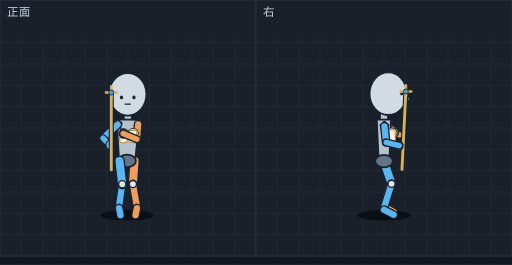
t = 0.00 s
t = 0.11 s: frame unchanged from t = 0.00 s, image omitted
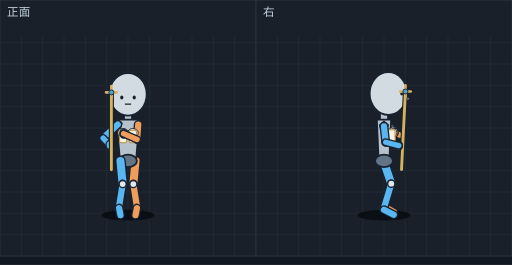
t = 0.25 s
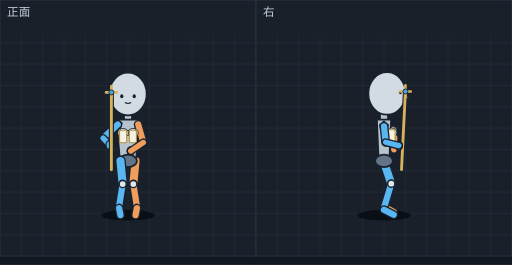
t = 0.35 s
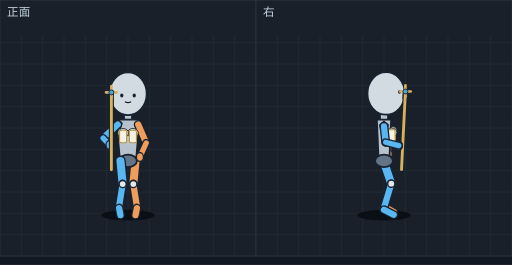
t = 0.46 s
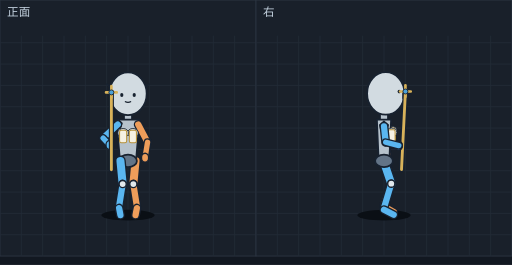
t = 0.49 s

The animated SVG that drew these frames (rendered in a browser with its animation timeline set to each time). Animation: 12 SMIL elements (animate=12); one cycle of 0.69 s, repeats indefinitely.

<svg xmlns="http://www.w3.org/2000/svg" viewBox="0 0 576 298" width="576" height="298" font-family="sans-serif"><rect width="576" height="298" fill="#121821"/><g transform="translate(0,0)"><rect width="288" height="288" fill="#19202a" stroke="#2c3542"/><line x1="24" y1="40" x2="24" y2="288" stroke="#222b37"/><line x1="48" y1="40" x2="48" y2="288" stroke="#222b37"/><line x1="72" y1="40" x2="72" y2="288" stroke="#222b37"/><line x1="96" y1="40" x2="96" y2="288" stroke="#222b37"/><line x1="120" y1="40" x2="120" y2="288" stroke="#222b37"/><line x1="144" y1="40" x2="144" y2="288" stroke="#222b37"/><line x1="168" y1="40" x2="168" y2="288" stroke="#222b37"/><line x1="192" y1="40" x2="192" y2="288" stroke="#222b37"/><line x1="216" y1="40" x2="216" y2="288" stroke="#222b37"/><line x1="240" y1="40" x2="240" y2="288" stroke="#222b37"/><line x1="264" y1="40" x2="264" y2="288" stroke="#222b37"/><line x1="0" y1="48" x2="288" y2="48" stroke="#222b37"/><line x1="0" y1="72" x2="288" y2="72" stroke="#222b37"/><line x1="0" y1="96" x2="288" y2="96" stroke="#222b37"/><line x1="0" y1="120" x2="288" y2="120" stroke="#222b37"/><line x1="0" y1="144" x2="288" y2="144" stroke="#222b37"/><line x1="0" y1="168" x2="288" y2="168" stroke="#222b37"/><line x1="0" y1="192" x2="288" y2="192" stroke="#222b37"/><line x1="0" y1="216" x2="288" y2="216" stroke="#222b37"/><line x1="0" y1="240" x2="288" y2="240" stroke="#222b37"/><line x1="0" y1="264" x2="288" y2="264" stroke="#222b37"/><text x="8" y="18" font-size="13" fill="#c4d2df">正面</text><g display="inline"><ellipse cx="142.9" cy="242" rx="30" ry="6" fill="#0a0f15"/><line x1="151.4" y1="180.9" x2="149.5" y2="207.0" stroke="#182230" stroke-width="12" stroke-linecap="round"/><line x1="151.4" y1="180.9" x2="149.5" y2="207.0" stroke="#ee9d5a" stroke-width="9" stroke-linecap="round"/><line x1="143.7" y1="125.5" x2="143.9" y2="144.5" stroke="#182230" stroke-width="10" stroke-linecap="round"/><line x1="143.7" y1="125.5" x2="143.9" y2="144.5" stroke="#b6c2cc" stroke-width="7" stroke-linecap="round"/><polygon points="157.1,134.8 131.2,134.2 134.0,180.8 151.9,181.2" fill="#b6c2cc" stroke="#182230" stroke-width="2" stroke-linejoin="round"/><ellipse cx="142.9" cy="181.0" rx="10" ry="7" fill="#637487" stroke="#182230" stroke-width="2"/><polygon points="132.4,134.1 137.4,138.6 135.4,144.6 128.4,143.1 127.4,138.6" fill="#246a9e" stroke="#182230" stroke-width="1.2"/><line x1="132.4" y1="140.1" x2="115.9" y2="155.4" stroke="#182230" stroke-width="10" stroke-linecap="round"/><line x1="132.4" y1="140.1" x2="115.9" y2="155.4" stroke="#5ab6f0" stroke-width="7" stroke-linecap="round"/><line x1="149.5" y1="207.0" x2="154.0" y2="232.0" stroke="#182230" stroke-width="10" stroke-linecap="round"/><line x1="149.5" y1="207.0" x2="154.0" y2="232.0" stroke="#ee9d5a" stroke-width="7" stroke-linecap="round"/><line x1="137.5" y1="207.1" x2="134.0" y2="232.0" stroke="#182230" stroke-width="10" stroke-linecap="round"/><line x1="137.5" y1="207.1" x2="134.0" y2="232.0" stroke="#5ab6f0" stroke-width="7" stroke-linecap="round"/><line x1="134.4" y1="181.1" x2="137.5" y2="207.1" stroke="#182230" stroke-width="12" stroke-linecap="round"/><line x1="134.4" y1="181.1" x2="137.5" y2="207.1" stroke="#5ab6f0" stroke-width="9" stroke-linecap="round"/><line x1="134.0" y1="234.0" x2="135.5" y2="242.0" stroke="#182230" stroke-width="10" stroke-linecap="round"/><line x1="134.0" y1="234.0" x2="135.5" y2="242.0" stroke="#5ab6f0" stroke-width="7" stroke-linecap="round"/><line x1="154.0" y1="234.0" x2="152.5" y2="242.0" stroke="#182230" stroke-width="10" stroke-linecap="round"/><line x1="154.0" y1="234.0" x2="152.5" y2="242.0" stroke="#ee9d5a" stroke-width="7" stroke-linecap="round"/><polygon points="152.7,102.2 167.7,95.1 152.7,108.0" fill="#f0d7c3" stroke="#182230" stroke-width="1.5" stroke-linejoin="round"/><polygon points="134.7,102.2 119.7,95.1 134.7,108.0" fill="#f0d7c3" stroke="#182230" stroke-width="1.5" stroke-linejoin="round"/><ellipse cx="143.7" cy="106.1" rx="21" ry="24" fill="#d2dbe1" stroke="#182230" stroke-width="2"/><ellipse cx="136.7" cy="109.5" rx="1.8" ry="2.2" fill="#182230"/><ellipse cx="150.7" cy="109.5" rx="1.8" ry="2.2" fill="#182230"/><line x1="140.2" y1="117.1" x2="147.2" y2="117.1" stroke="#182230" stroke-width="1.4"/><ellipse cx="149.5" cy="207.0" rx="4" ry="4" fill="#e1e8ec" stroke="#182230" stroke-width="1.5"/><line x1="155.4" y1="139.9" x2="154.1" y2="156.5" stroke="#182230" stroke-width="10" stroke-linecap="round"/><line x1="155.4" y1="139.9" x2="154.1" y2="156.5" stroke="#ee9d5a" stroke-width="7" stroke-linecap="round"/><ellipse cx="137.5" cy="207.1" rx="4" ry="4" fill="#e1e8ec" stroke="#182230" stroke-width="1.5"/><line x1="115.9" y1="155.4" x2="123.1" y2="163.1" stroke="#182230" stroke-width="9" stroke-linecap="round"/><line x1="115.9" y1="155.4" x2="123.1" y2="163.1" stroke="#5ab6f0" stroke-width="6" stroke-linecap="round"/><ellipse cx="149.8" cy="149.5" rx="6" ry="5" fill="#dfe4e8" stroke="#182230" stroke-width="1"/><rect x="145.8" y="146.5" width="8" height="14" rx="2" fill="#f5f1e3" stroke="#b8923a" stroke-width="1.2"/><ellipse cx="138.8" cy="149.6" rx="6" ry="5" fill="#dfe4e8" stroke="#182230" stroke-width="1"/><rect x="134.8" y="146.6" width="8" height="14" rx="2" fill="#f5f1e3" stroke="#b8923a" stroke-width="1.2"/><ellipse cx="138.5" cy="150.2" rx="4" ry="5" fill="#ee9d5a" stroke="#182230" stroke-width="1.5"/><line x1="154.1" y1="156.5" x2="138.5" y2="150.2" stroke="#182230" stroke-width="9" stroke-linecap="round"/><line x1="154.1" y1="156.5" x2="138.5" y2="150.2" stroke="#ee9d5a" stroke-width="6" stroke-linecap="round"/><ellipse cx="123.1" cy="163.1" rx="4" ry="5" fill="#5ab6f0" stroke="#182230" stroke-width="1.5"/><line x1="125.2" y1="191.1" x2="125.2" y2="104.0" stroke="#182230" stroke-width="5.7" stroke-linecap="round"/><line x1="125.2" y1="191.1" x2="125.2" y2="104.0" stroke="#d8b25a" stroke-width="3.2" stroke-linecap="round"/><path d="M119.2,104.0 H131.2 M125.2,97.0 V110.0" stroke="#d8b25a" stroke-width="3" stroke-linecap="round"/><circle cx="125.2" cy="104.0" r="2.8" fill="#4aa0d8" stroke="#182230" stroke-width="1"/><animate attributeName="display" values="inline;none;none;none;none;none" keyTimes="0.0000;0.2029;0.4058;0.5072;0.6087;0.7101" calcMode="discrete" dur="690ms" repeatCount="indefinite"/></g><g display="none"><ellipse cx="144.0" cy="242" rx="30" ry="6" fill="#0a0f15"/><line x1="152.5" y1="181.0" x2="150.0" y2="207.0" stroke="#182230" stroke-width="12" stroke-linecap="round"/><line x1="152.5" y1="181.0" x2="150.0" y2="207.0" stroke="#ee9d5a" stroke-width="9" stroke-linecap="round"/><line x1="144.0" y1="125.5" x2="144.0" y2="144.5" stroke="#182230" stroke-width="10" stroke-linecap="round"/><line x1="144.0" y1="125.5" x2="144.0" y2="144.5" stroke="#b6c2cc" stroke-width="7" stroke-linecap="round"/><polygon points="157.0,134.5 131.0,134.5 135.0,181.0 153.0,181.0" fill="#b6c2cc" stroke="#182230" stroke-width="2" stroke-linejoin="round"/><ellipse cx="144.0" cy="181.0" rx="10" ry="7" fill="#637487" stroke="#182230" stroke-width="2"/><polygon points="132.5,134.0 137.5,138.5 135.5,144.5 128.5,143.0 127.5,138.5" fill="#246a9e" stroke="#182230" stroke-width="1.2"/><line x1="132.5" y1="140.0" x2="116.0" y2="155.3" stroke="#182230" stroke-width="10" stroke-linecap="round"/><line x1="132.5" y1="140.0" x2="116.0" y2="155.3" stroke="#5ab6f0" stroke-width="7" stroke-linecap="round"/><line x1="135.5" y1="181.0" x2="138.0" y2="207.0" stroke="#182230" stroke-width="12" stroke-linecap="round"/><line x1="135.5" y1="181.0" x2="138.0" y2="207.0" stroke="#5ab6f0" stroke-width="9" stroke-linecap="round"/><line x1="138.0" y1="207.0" x2="134.0" y2="232.0" stroke="#182230" stroke-width="10" stroke-linecap="round"/><line x1="138.0" y1="207.0" x2="134.0" y2="232.0" stroke="#5ab6f0" stroke-width="7" stroke-linecap="round"/><line x1="150.0" y1="207.0" x2="154.0" y2="232.0" stroke="#182230" stroke-width="10" stroke-linecap="round"/><line x1="150.0" y1="207.0" x2="154.0" y2="232.0" stroke="#ee9d5a" stroke-width="7" stroke-linecap="round"/><line x1="134.0" y1="234.0" x2="135.5" y2="242.0" stroke="#182230" stroke-width="10" stroke-linecap="round"/><line x1="134.0" y1="234.0" x2="135.5" y2="242.0" stroke="#5ab6f0" stroke-width="7" stroke-linecap="round"/><line x1="154.0" y1="234.0" x2="152.5" y2="242.0" stroke="#182230" stroke-width="10" stroke-linecap="round"/><line x1="154.0" y1="234.0" x2="152.5" y2="242.0" stroke="#ee9d5a" stroke-width="7" stroke-linecap="round"/><polygon points="153.0,102.2 168.0,95.2 153.0,108.0" fill="#f0d7c3" stroke="#182230" stroke-width="1.5" stroke-linejoin="round"/><polygon points="135.0,102.2 120.0,95.2 135.0,108.0" fill="#f0d7c3" stroke="#182230" stroke-width="1.5" stroke-linejoin="round"/><ellipse cx="144.0" cy="106.1" rx="21" ry="24" fill="#d2dbe1" stroke="#182230" stroke-width="2"/><ellipse cx="137.0" cy="109.6" rx="1.8" ry="2.2" fill="#182230"/><ellipse cx="151.0" cy="109.6" rx="1.8" ry="2.2" fill="#182230"/><line x1="140.5" y1="117.1" x2="147.5" y2="117.1" stroke="#182230" stroke-width="1.4"/><ellipse cx="138.0" cy="207.0" rx="4" ry="4" fill="#e1e8ec" stroke="#182230" stroke-width="1.5"/><ellipse cx="150.0" cy="207.0" rx="4" ry="4" fill="#e1e8ec" stroke="#182230" stroke-width="1.5"/><line x1="155.5" y1="140.0" x2="154.2" y2="156.9" stroke="#182230" stroke-width="10" stroke-linecap="round"/><line x1="155.5" y1="140.0" x2="154.2" y2="156.9" stroke="#ee9d5a" stroke-width="7" stroke-linecap="round"/><line x1="116.0" y1="155.3" x2="123.2" y2="163.0" stroke="#182230" stroke-width="9" stroke-linecap="round"/><line x1="116.0" y1="155.3" x2="123.2" y2="163.0" stroke="#5ab6f0" stroke-width="6" stroke-linecap="round"/><ellipse cx="149.5" cy="149.5" rx="6" ry="5" fill="#dfe4e8" stroke="#182230" stroke-width="1"/><rect x="145.5" y="146.5" width="8" height="14" rx="2" fill="#f5f1e3" stroke="#b8923a" stroke-width="1.2"/><ellipse cx="138.5" cy="149.5" rx="6" ry="5" fill="#dfe4e8" stroke="#182230" stroke-width="1"/><rect x="134.5" y="146.5" width="8" height="14" rx="2" fill="#f5f1e3" stroke="#b8923a" stroke-width="1.2"/><ellipse cx="139.0" cy="150.2" rx="4" ry="5" fill="#ee9d5a" stroke="#182230" stroke-width="1.5"/><line x1="154.2" y1="156.9" x2="139.0" y2="150.2" stroke="#182230" stroke-width="9" stroke-linecap="round"/><line x1="154.2" y1="156.9" x2="139.0" y2="150.2" stroke="#ee9d5a" stroke-width="6" stroke-linecap="round"/><ellipse cx="123.2" cy="163.0" rx="4" ry="5" fill="#5ab6f0" stroke="#182230" stroke-width="1.5"/><line x1="125.3" y1="191.0" x2="125.3" y2="103.9" stroke="#182230" stroke-width="5.7" stroke-linecap="round"/><line x1="125.3" y1="191.0" x2="125.3" y2="103.9" stroke="#d8b25a" stroke-width="3.2" stroke-linecap="round"/><path d="M119.3,103.9 H131.3 M125.3,96.9 V109.9" stroke="#d8b25a" stroke-width="3" stroke-linecap="round"/><circle cx="125.3" cy="103.9" r="2.8" fill="#4aa0d8" stroke="#182230" stroke-width="1"/><animate attributeName="display" values="none;inline;none;none;none;none" keyTimes="0.0000;0.2029;0.4058;0.5072;0.6087;0.7101" calcMode="discrete" dur="690ms" repeatCount="indefinite"/></g><g display="none"><ellipse cx="144.0" cy="242" rx="30" ry="6" fill="#0a0f15"/><line x1="152.5" y1="181.0" x2="150.0" y2="207.0" stroke="#182230" stroke-width="12" stroke-linecap="round"/><line x1="152.5" y1="181.0" x2="150.0" y2="207.0" stroke="#ee9d5a" stroke-width="9" stroke-linecap="round"/><line x1="144.0" y1="125.5" x2="144.0" y2="144.5" stroke="#182230" stroke-width="10" stroke-linecap="round"/><line x1="144.0" y1="125.5" x2="144.0" y2="144.5" stroke="#b6c2cc" stroke-width="7" stroke-linecap="round"/><polygon points="157.0,134.5 131.0,134.5 135.0,181.0 153.0,181.0" fill="#b6c2cc" stroke="#182230" stroke-width="2" stroke-linejoin="round"/><ellipse cx="144.0" cy="181.0" rx="10" ry="7" fill="#637487" stroke="#182230" stroke-width="2"/><polygon points="132.5,134.0 137.5,138.5 135.5,144.5 128.5,143.0 127.5,138.5" fill="#246a9e" stroke="#182230" stroke-width="1.2"/><line x1="132.5" y1="140.0" x2="116.0" y2="155.3" stroke="#182230" stroke-width="10" stroke-linecap="round"/><line x1="132.5" y1="140.0" x2="116.0" y2="155.3" stroke="#5ab6f0" stroke-width="7" stroke-linecap="round"/><line x1="135.5" y1="181.0" x2="138.0" y2="207.0" stroke="#182230" stroke-width="12" stroke-linecap="round"/><line x1="135.5" y1="181.0" x2="138.0" y2="207.0" stroke="#5ab6f0" stroke-width="9" stroke-linecap="round"/><line x1="138.0" y1="207.0" x2="134.0" y2="232.0" stroke="#182230" stroke-width="10" stroke-linecap="round"/><line x1="138.0" y1="207.0" x2="134.0" y2="232.0" stroke="#5ab6f0" stroke-width="7" stroke-linecap="round"/><line x1="150.0" y1="207.0" x2="154.0" y2="232.0" stroke="#182230" stroke-width="10" stroke-linecap="round"/><line x1="150.0" y1="207.0" x2="154.0" y2="232.0" stroke="#ee9d5a" stroke-width="7" stroke-linecap="round"/><line x1="134.0" y1="234.0" x2="135.5" y2="242.0" stroke="#182230" stroke-width="10" stroke-linecap="round"/><line x1="134.0" y1="234.0" x2="135.5" y2="242.0" stroke="#5ab6f0" stroke-width="7" stroke-linecap="round"/><line x1="154.0" y1="234.0" x2="152.5" y2="242.0" stroke="#182230" stroke-width="10" stroke-linecap="round"/><line x1="154.0" y1="234.0" x2="152.5" y2="242.0" stroke="#ee9d5a" stroke-width="7" stroke-linecap="round"/><polygon points="153.0,102.0 168.0,95.0 153.0,107.9" fill="#f0d7c3" stroke="#182230" stroke-width="1.5" stroke-linejoin="round"/><polygon points="135.0,102.0 120.0,95.0 135.0,107.9" fill="#f0d7c3" stroke="#182230" stroke-width="1.5" stroke-linejoin="round"/><ellipse cx="144.0" cy="105.9" rx="21" ry="24" fill="#d2dbe1" stroke="#182230" stroke-width="2"/><ellipse cx="137.0" cy="109.1" rx="1.8" ry="2.2" fill="#182230"/><ellipse cx="151.0" cy="109.1" rx="1.8" ry="2.2" fill="#182230"/><line x1="140.5" y1="116.7" x2="147.5" y2="116.7" stroke="#182230" stroke-width="1.4"/><line x1="155.5" y1="140.0" x2="156.3" y2="158.6" stroke="#182230" stroke-width="10" stroke-linecap="round"/><line x1="155.5" y1="140.0" x2="156.3" y2="158.6" stroke="#ee9d5a" stroke-width="7" stroke-linecap="round"/><ellipse cx="138.0" cy="207.0" rx="4" ry="4" fill="#e1e8ec" stroke="#182230" stroke-width="1.5"/><ellipse cx="150.0" cy="207.0" rx="4" ry="4" fill="#e1e8ec" stroke="#182230" stroke-width="1.5"/><line x1="116.0" y1="155.3" x2="123.2" y2="163.0" stroke="#182230" stroke-width="9" stroke-linecap="round"/><line x1="116.0" y1="155.3" x2="123.2" y2="163.0" stroke="#5ab6f0" stroke-width="6" stroke-linecap="round"/><ellipse cx="149.5" cy="149.5" rx="6" ry="5" fill="#dfe4e8" stroke="#182230" stroke-width="1"/><rect x="145.5" y="146.5" width="8" height="14" rx="2" fill="#f5f1e3" stroke="#b8923a" stroke-width="1.2"/><ellipse cx="138.5" cy="149.5" rx="6" ry="5" fill="#dfe4e8" stroke="#182230" stroke-width="1"/><rect x="134.5" y="146.5" width="8" height="14" rx="2" fill="#f5f1e3" stroke="#b8923a" stroke-width="1.2"/><ellipse cx="139.9" cy="156.6" rx="4" ry="5" fill="#ee9d5a" stroke="#182230" stroke-width="1.5"/><line x1="156.3" y1="158.6" x2="139.9" y2="156.6" stroke="#182230" stroke-width="9" stroke-linecap="round"/><line x1="156.3" y1="158.6" x2="139.9" y2="156.6" stroke="#ee9d5a" stroke-width="6" stroke-linecap="round"/><ellipse cx="123.2" cy="163.0" rx="4" ry="5" fill="#5ab6f0" stroke="#182230" stroke-width="1.5"/><line x1="125.3" y1="191.0" x2="125.3" y2="103.9" stroke="#182230" stroke-width="5.7" stroke-linecap="round"/><line x1="125.3" y1="191.0" x2="125.3" y2="103.9" stroke="#d8b25a" stroke-width="3.2" stroke-linecap="round"/><path d="M119.3,103.9 H131.3 M125.3,96.9 V109.9" stroke="#d8b25a" stroke-width="3" stroke-linecap="round"/><circle cx="125.3" cy="103.9" r="2.8" fill="#4aa0d8" stroke="#182230" stroke-width="1"/><animate attributeName="display" values="none;none;inline;none;none;none" keyTimes="0.0000;0.2029;0.4058;0.5072;0.6087;0.7101" calcMode="discrete" dur="690ms" repeatCount="indefinite"/></g><g display="none"><ellipse cx="144.0" cy="242" rx="30" ry="6" fill="#0a0f15"/><line x1="152.5" y1="181.0" x2="150.0" y2="207.0" stroke="#182230" stroke-width="12" stroke-linecap="round"/><line x1="152.5" y1="181.0" x2="150.0" y2="207.0" stroke="#ee9d5a" stroke-width="9" stroke-linecap="round"/><line x1="144.0" y1="125.5" x2="144.0" y2="144.5" stroke="#182230" stroke-width="10" stroke-linecap="round"/><line x1="144.0" y1="125.5" x2="144.0" y2="144.5" stroke="#b6c2cc" stroke-width="7" stroke-linecap="round"/><polygon points="157.0,134.5 131.0,134.5 135.0,181.0 153.0,181.0" fill="#b6c2cc" stroke="#182230" stroke-width="2" stroke-linejoin="round"/><ellipse cx="144.0" cy="181.0" rx="10" ry="7" fill="#637487" stroke="#182230" stroke-width="2"/><polygon points="132.5,134.0 137.5,138.5 135.5,144.5 128.5,143.0 127.5,138.5" fill="#246a9e" stroke="#182230" stroke-width="1.2"/><line x1="132.5" y1="140.0" x2="116.0" y2="155.3" stroke="#182230" stroke-width="10" stroke-linecap="round"/><line x1="132.5" y1="140.0" x2="116.0" y2="155.3" stroke="#5ab6f0" stroke-width="7" stroke-linecap="round"/><line x1="135.5" y1="181.0" x2="138.0" y2="207.0" stroke="#182230" stroke-width="12" stroke-linecap="round"/><line x1="135.5" y1="181.0" x2="138.0" y2="207.0" stroke="#5ab6f0" stroke-width="9" stroke-linecap="round"/><line x1="138.0" y1="207.0" x2="134.0" y2="232.0" stroke="#182230" stroke-width="10" stroke-linecap="round"/><line x1="138.0" y1="207.0" x2="134.0" y2="232.0" stroke="#5ab6f0" stroke-width="7" stroke-linecap="round"/><line x1="150.0" y1="207.0" x2="154.0" y2="232.0" stroke="#182230" stroke-width="10" stroke-linecap="round"/><line x1="150.0" y1="207.0" x2="154.0" y2="232.0" stroke="#ee9d5a" stroke-width="7" stroke-linecap="round"/><polygon points="153.0,101.7 168.0,94.8 153.0,107.6" fill="#f0d7c3" stroke="#182230" stroke-width="1.5" stroke-linejoin="round"/><polygon points="135.0,101.7 120.0,94.8 135.0,107.6" fill="#f0d7c3" stroke="#182230" stroke-width="1.5" stroke-linejoin="round"/><ellipse cx="144.0" cy="105.7" rx="21" ry="24" fill="#d2dbe1" stroke="#182230" stroke-width="2"/><ellipse cx="137.0" cy="108.2" rx="1.8" ry="2.2" fill="#182230"/><ellipse cx="151.0" cy="108.2" rx="1.8" ry="2.2" fill="#182230"/><path d="M140.5,115.3 Q144.0,117.3 147.5,115.3" fill="none" stroke="#182230" stroke-width="1.2"/><line x1="134.0" y1="234.0" x2="135.5" y2="242.0" stroke="#182230" stroke-width="10" stroke-linecap="round"/><line x1="134.0" y1="234.0" x2="135.5" y2="242.0" stroke="#5ab6f0" stroke-width="7" stroke-linecap="round"/><line x1="154.0" y1="234.0" x2="152.5" y2="242.0" stroke="#182230" stroke-width="10" stroke-linecap="round"/><line x1="154.0" y1="234.0" x2="152.5" y2="242.0" stroke="#ee9d5a" stroke-width="7" stroke-linecap="round"/><line x1="155.5" y1="140.0" x2="161.2" y2="160.2" stroke="#182230" stroke-width="10" stroke-linecap="round"/><line x1="155.5" y1="140.0" x2="161.2" y2="160.2" stroke="#ee9d5a" stroke-width="7" stroke-linecap="round"/><ellipse cx="138.0" cy="207.0" rx="4" ry="4" fill="#e1e8ec" stroke="#182230" stroke-width="1.5"/><ellipse cx="150.0" cy="207.0" rx="4" ry="4" fill="#e1e8ec" stroke="#182230" stroke-width="1.5"/><line x1="116.0" y1="155.3" x2="123.2" y2="163.0" stroke="#182230" stroke-width="9" stroke-linecap="round"/><line x1="116.0" y1="155.3" x2="123.2" y2="163.0" stroke="#5ab6f0" stroke-width="6" stroke-linecap="round"/><ellipse cx="149.5" cy="149.5" rx="6" ry="5" fill="#dfe4e8" stroke="#182230" stroke-width="1"/><rect x="145.5" y="146.5" width="8" height="14" rx="2" fill="#f5f1e3" stroke="#b8923a" stroke-width="1.2"/><ellipse cx="138.5" cy="149.5" rx="6" ry="5" fill="#dfe4e8" stroke="#182230" stroke-width="1"/><rect x="134.5" y="146.5" width="8" height="14" rx="2" fill="#f5f1e3" stroke="#b8923a" stroke-width="1.2"/><ellipse cx="147.1" cy="169.8" rx="4" ry="5" fill="#ee9d5a" stroke="#182230" stroke-width="1.5"/><line x1="161.2" y1="160.2" x2="147.1" y2="169.8" stroke="#182230" stroke-width="9" stroke-linecap="round"/><line x1="161.2" y1="160.2" x2="147.1" y2="169.8" stroke="#ee9d5a" stroke-width="6" stroke-linecap="round"/><ellipse cx="123.2" cy="163.0" rx="4" ry="5" fill="#5ab6f0" stroke="#182230" stroke-width="1.5"/><line x1="125.3" y1="191.0" x2="125.3" y2="103.9" stroke="#182230" stroke-width="5.7" stroke-linecap="round"/><line x1="125.3" y1="191.0" x2="125.3" y2="103.9" stroke="#d8b25a" stroke-width="3.2" stroke-linecap="round"/><path d="M119.3,103.9 H131.3 M125.3,96.9 V109.9" stroke="#d8b25a" stroke-width="3" stroke-linecap="round"/><circle cx="125.3" cy="103.9" r="2.8" fill="#4aa0d8" stroke="#182230" stroke-width="1"/><animate attributeName="display" values="none;none;none;inline;none;none" keyTimes="0.0000;0.2029;0.4058;0.5072;0.6087;0.7101" calcMode="discrete" dur="690ms" repeatCount="indefinite"/></g><g display="none"><ellipse cx="144.0" cy="242" rx="30" ry="6" fill="#0a0f15"/><line x1="152.5" y1="181.0" x2="150.0" y2="207.0" stroke="#182230" stroke-width="12" stroke-linecap="round"/><line x1="152.5" y1="181.0" x2="150.0" y2="207.0" stroke="#ee9d5a" stroke-width="9" stroke-linecap="round"/><line x1="144.0" y1="125.5" x2="144.0" y2="144.5" stroke="#182230" stroke-width="10" stroke-linecap="round"/><line x1="144.0" y1="125.5" x2="144.0" y2="144.5" stroke="#b6c2cc" stroke-width="7" stroke-linecap="round"/><polygon points="157.0,134.5 131.0,134.5 135.0,181.0 153.0,181.0" fill="#b6c2cc" stroke="#182230" stroke-width="2" stroke-linejoin="round"/><ellipse cx="144.0" cy="181.0" rx="10" ry="7" fill="#637487" stroke="#182230" stroke-width="2"/><polygon points="132.5,134.0 137.5,138.5 135.5,144.5 128.5,143.0 127.5,138.5" fill="#246a9e" stroke="#182230" stroke-width="1.2"/><line x1="132.5" y1="140.0" x2="116.0" y2="155.3" stroke="#182230" stroke-width="10" stroke-linecap="round"/><line x1="132.5" y1="140.0" x2="116.0" y2="155.3" stroke="#5ab6f0" stroke-width="7" stroke-linecap="round"/><line x1="155.5" y1="140.0" x2="164.5" y2="160.8" stroke="#182230" stroke-width="10" stroke-linecap="round"/><line x1="155.5" y1="140.0" x2="164.5" y2="160.8" stroke="#ee9d5a" stroke-width="7" stroke-linecap="round"/><polygon points="153.0,101.5 168.0,94.7 153.0,107.4" fill="#f0d7c3" stroke="#182230" stroke-width="1.5" stroke-linejoin="round"/><polygon points="135.0,101.5 120.0,94.7 135.0,107.4" fill="#f0d7c3" stroke="#182230" stroke-width="1.5" stroke-linejoin="round"/><ellipse cx="144.0" cy="105.4" rx="21" ry="24" fill="#d2dbe1" stroke="#182230" stroke-width="2"/><ellipse cx="137.0" cy="107.3" rx="1.8" ry="2.2" fill="#182230"/><ellipse cx="151.0" cy="107.3" rx="1.8" ry="2.2" fill="#182230"/><path d="M140.5,114.4 Q144.0,116.4 147.5,114.4" fill="none" stroke="#182230" stroke-width="1.2"/><line x1="135.5" y1="181.0" x2="138.0" y2="207.0" stroke="#182230" stroke-width="12" stroke-linecap="round"/><line x1="135.5" y1="181.0" x2="138.0" y2="207.0" stroke="#5ab6f0" stroke-width="9" stroke-linecap="round"/><line x1="138.0" y1="207.0" x2="134.0" y2="232.0" stroke="#182230" stroke-width="10" stroke-linecap="round"/><line x1="138.0" y1="207.0" x2="134.0" y2="232.0" stroke="#5ab6f0" stroke-width="7" stroke-linecap="round"/><line x1="150.0" y1="207.0" x2="154.0" y2="232.0" stroke="#182230" stroke-width="10" stroke-linecap="round"/><line x1="150.0" y1="207.0" x2="154.0" y2="232.0" stroke="#ee9d5a" stroke-width="7" stroke-linecap="round"/><line x1="164.5" y1="160.8" x2="157.4" y2="176.5" stroke="#182230" stroke-width="9" stroke-linecap="round"/><line x1="164.5" y1="160.8" x2="157.4" y2="176.5" stroke="#ee9d5a" stroke-width="6" stroke-linecap="round"/><ellipse cx="157.4" cy="176.5" rx="4" ry="5" fill="#ee9d5a" stroke="#182230" stroke-width="1.5"/><line x1="134.0" y1="234.0" x2="135.5" y2="242.0" stroke="#182230" stroke-width="10" stroke-linecap="round"/><line x1="134.0" y1="234.0" x2="135.5" y2="242.0" stroke="#5ab6f0" stroke-width="7" stroke-linecap="round"/><line x1="154.0" y1="234.0" x2="152.5" y2="242.0" stroke="#182230" stroke-width="10" stroke-linecap="round"/><line x1="154.0" y1="234.0" x2="152.5" y2="242.0" stroke="#ee9d5a" stroke-width="7" stroke-linecap="round"/><ellipse cx="138.0" cy="207.0" rx="4" ry="4" fill="#e1e8ec" stroke="#182230" stroke-width="1.5"/><ellipse cx="150.0" cy="207.0" rx="4" ry="4" fill="#e1e8ec" stroke="#182230" stroke-width="1.5"/><line x1="116.0" y1="155.3" x2="123.2" y2="163.0" stroke="#182230" stroke-width="9" stroke-linecap="round"/><line x1="116.0" y1="155.3" x2="123.2" y2="163.0" stroke="#5ab6f0" stroke-width="6" stroke-linecap="round"/><ellipse cx="149.5" cy="149.5" rx="6" ry="5" fill="#dfe4e8" stroke="#182230" stroke-width="1"/><rect x="145.5" y="146.5" width="8" height="14" rx="2" fill="#f5f1e3" stroke="#b8923a" stroke-width="1.2"/><ellipse cx="138.5" cy="149.5" rx="6" ry="5" fill="#dfe4e8" stroke="#182230" stroke-width="1"/><rect x="134.5" y="146.5" width="8" height="14" rx="2" fill="#f5f1e3" stroke="#b8923a" stroke-width="1.2"/><ellipse cx="123.2" cy="163.0" rx="4" ry="5" fill="#5ab6f0" stroke="#182230" stroke-width="1.5"/><line x1="125.3" y1="191.0" x2="125.3" y2="103.9" stroke="#182230" stroke-width="5.7" stroke-linecap="round"/><line x1="125.3" y1="191.0" x2="125.3" y2="103.9" stroke="#d8b25a" stroke-width="3.2" stroke-linecap="round"/><path d="M119.3,103.9 H131.3 M125.3,96.9 V109.9" stroke="#d8b25a" stroke-width="3" stroke-linecap="round"/><circle cx="125.3" cy="103.9" r="2.8" fill="#4aa0d8" stroke="#182230" stroke-width="1"/><animate attributeName="display" values="none;none;none;none;inline;none" keyTimes="0.0000;0.2029;0.4058;0.5072;0.6087;0.7101" calcMode="discrete" dur="690ms" repeatCount="indefinite"/></g><g display="none"><ellipse cx="144.0" cy="242" rx="30" ry="6" fill="#0a0f15"/><line x1="152.5" y1="181.0" x2="150.0" y2="207.0" stroke="#182230" stroke-width="12" stroke-linecap="round"/><line x1="152.5" y1="181.0" x2="150.0" y2="207.0" stroke="#ee9d5a" stroke-width="9" stroke-linecap="round"/><line x1="144.0" y1="125.5" x2="144.0" y2="144.5" stroke="#182230" stroke-width="10" stroke-linecap="round"/><line x1="144.0" y1="125.5" x2="144.0" y2="144.5" stroke="#b6c2cc" stroke-width="7" stroke-linecap="round"/><polygon points="157.0,134.5 131.0,134.5 135.0,181.0 153.0,181.0" fill="#b6c2cc" stroke="#182230" stroke-width="2" stroke-linejoin="round"/><ellipse cx="144.0" cy="181.0" rx="10" ry="7" fill="#637487" stroke="#182230" stroke-width="2"/><polygon points="132.5,134.0 137.5,138.5 135.5,144.5 128.5,143.0 127.5,138.5" fill="#246a9e" stroke="#182230" stroke-width="1.2"/><line x1="155.5" y1="140.0" x2="166.0" y2="160.0" stroke="#182230" stroke-width="10" stroke-linecap="round"/><line x1="155.5" y1="140.0" x2="166.0" y2="160.0" stroke="#ee9d5a" stroke-width="7" stroke-linecap="round"/><line x1="132.5" y1="140.0" x2="116.0" y2="155.3" stroke="#182230" stroke-width="10" stroke-linecap="round"/><line x1="132.5" y1="140.0" x2="116.0" y2="155.3" stroke="#5ab6f0" stroke-width="7" stroke-linecap="round"/><line x1="166.0" y1="160.0" x2="163.2" y2="177.3" stroke="#182230" stroke-width="9" stroke-linecap="round"/><line x1="166.0" y1="160.0" x2="163.2" y2="177.3" stroke="#ee9d5a" stroke-width="6" stroke-linecap="round"/><polygon points="153.0,101.4 168.0,94.6 153.0,107.4" fill="#f0d7c3" stroke="#182230" stroke-width="1.5" stroke-linejoin="round"/><polygon points="135.0,101.4 120.0,94.6 135.0,107.4" fill="#f0d7c3" stroke="#182230" stroke-width="1.5" stroke-linejoin="round"/><ellipse cx="144.0" cy="105.4" rx="21" ry="24" fill="#d2dbe1" stroke="#182230" stroke-width="2"/><ellipse cx="137.0" cy="106.9" rx="1.8" ry="2.2" fill="#182230"/><ellipse cx="151.0" cy="106.9" rx="1.8" ry="2.2" fill="#182230"/><path d="M140.5,114.1 Q144.0,116.1 147.5,114.1" fill="none" stroke="#182230" stroke-width="1.2"/><ellipse cx="163.2" cy="177.3" rx="4" ry="5" fill="#ee9d5a" stroke="#182230" stroke-width="1.5"/><line x1="135.5" y1="181.0" x2="138.0" y2="207.0" stroke="#182230" stroke-width="12" stroke-linecap="round"/><line x1="135.5" y1="181.0" x2="138.0" y2="207.0" stroke="#5ab6f0" stroke-width="9" stroke-linecap="round"/><line x1="138.0" y1="207.0" x2="134.0" y2="232.0" stroke="#182230" stroke-width="10" stroke-linecap="round"/><line x1="138.0" y1="207.0" x2="134.0" y2="232.0" stroke="#5ab6f0" stroke-width="7" stroke-linecap="round"/><line x1="150.0" y1="207.0" x2="154.0" y2="232.0" stroke="#182230" stroke-width="10" stroke-linecap="round"/><line x1="150.0" y1="207.0" x2="154.0" y2="232.0" stroke="#ee9d5a" stroke-width="7" stroke-linecap="round"/><line x1="134.0" y1="234.0" x2="135.5" y2="242.0" stroke="#182230" stroke-width="10" stroke-linecap="round"/><line x1="134.0" y1="234.0" x2="135.5" y2="242.0" stroke="#5ab6f0" stroke-width="7" stroke-linecap="round"/><line x1="154.0" y1="234.0" x2="152.5" y2="242.0" stroke="#182230" stroke-width="10" stroke-linecap="round"/><line x1="154.0" y1="234.0" x2="152.5" y2="242.0" stroke="#ee9d5a" stroke-width="7" stroke-linecap="round"/><ellipse cx="138.0" cy="207.0" rx="4" ry="4" fill="#e1e8ec" stroke="#182230" stroke-width="1.5"/><ellipse cx="150.0" cy="207.0" rx="4" ry="4" fill="#e1e8ec" stroke="#182230" stroke-width="1.5"/><line x1="116.0" y1="155.3" x2="123.2" y2="163.0" stroke="#182230" stroke-width="9" stroke-linecap="round"/><line x1="116.0" y1="155.3" x2="123.2" y2="163.0" stroke="#5ab6f0" stroke-width="6" stroke-linecap="round"/><ellipse cx="149.5" cy="149.5" rx="6" ry="5" fill="#dfe4e8" stroke="#182230" stroke-width="1"/><rect x="145.5" y="146.5" width="8" height="14" rx="2" fill="#f5f1e3" stroke="#b8923a" stroke-width="1.2"/><ellipse cx="138.5" cy="149.5" rx="6" ry="5" fill="#dfe4e8" stroke="#182230" stroke-width="1"/><rect x="134.5" y="146.5" width="8" height="14" rx="2" fill="#f5f1e3" stroke="#b8923a" stroke-width="1.2"/><ellipse cx="123.2" cy="163.0" rx="4" ry="5" fill="#5ab6f0" stroke="#182230" stroke-width="1.5"/><line x1="125.3" y1="191.0" x2="125.3" y2="103.9" stroke="#182230" stroke-width="5.7" stroke-linecap="round"/><line x1="125.3" y1="191.0" x2="125.3" y2="103.9" stroke="#d8b25a" stroke-width="3.2" stroke-linecap="round"/><path d="M119.3,103.9 H131.3 M125.3,96.9 V109.9" stroke="#d8b25a" stroke-width="3" stroke-linecap="round"/><circle cx="125.3" cy="103.9" r="2.8" fill="#4aa0d8" stroke="#182230" stroke-width="1"/><animate attributeName="display" values="none;none;none;none;none;inline" keyTimes="0.0000;0.2029;0.4058;0.5072;0.6087;0.7101" calcMode="discrete" dur="690ms" repeatCount="indefinite"/></g></g><g transform="translate(288,0)"><rect width="288" height="288" fill="#19202a" stroke="#2c3542"/><line x1="24" y1="40" x2="24" y2="288" stroke="#222b37"/><line x1="48" y1="40" x2="48" y2="288" stroke="#222b37"/><line x1="72" y1="40" x2="72" y2="288" stroke="#222b37"/><line x1="96" y1="40" x2="96" y2="288" stroke="#222b37"/><line x1="120" y1="40" x2="120" y2="288" stroke="#222b37"/><line x1="144" y1="40" x2="144" y2="288" stroke="#222b37"/><line x1="168" y1="40" x2="168" y2="288" stroke="#222b37"/><line x1="192" y1="40" x2="192" y2="288" stroke="#222b37"/><line x1="216" y1="40" x2="216" y2="288" stroke="#222b37"/><line x1="240" y1="40" x2="240" y2="288" stroke="#222b37"/><line x1="264" y1="40" x2="264" y2="288" stroke="#222b37"/><line x1="0" y1="48" x2="288" y2="48" stroke="#222b37"/><line x1="0" y1="72" x2="288" y2="72" stroke="#222b37"/><line x1="0" y1="96" x2="288" y2="96" stroke="#222b37"/><line x1="0" y1="120" x2="288" y2="120" stroke="#222b37"/><line x1="0" y1="144" x2="288" y2="144" stroke="#222b37"/><line x1="0" y1="168" x2="288" y2="168" stroke="#222b37"/><line x1="0" y1="192" x2="288" y2="192" stroke="#222b37"/><line x1="0" y1="216" x2="288" y2="216" stroke="#222b37"/><line x1="0" y1="240" x2="288" y2="240" stroke="#222b37"/><line x1="0" y1="264" x2="288" y2="264" stroke="#222b37"/><text x="8" y="18" font-size="13" fill="#c4d2df">右</text><g display="inline"><ellipse cx="144.0" cy="242" rx="30" ry="6" fill="#0a0f15"/><line x1="143.4" y1="138.0" x2="161.3" y2="151.6" stroke="#182230" stroke-width="10" stroke-linecap="round"/><line x1="143.4" y1="138.0" x2="161.3" y2="151.6" stroke="#ee9d5a" stroke-width="7" stroke-linecap="round"/><line x1="144.0" y1="232.2" x2="154.9" y2="238.5" stroke="#182230" stroke-width="10" stroke-linecap="round"/><line x1="144.0" y1="232.2" x2="154.9" y2="238.5" stroke="#ee9d5a" stroke-width="7" stroke-linecap="round"/><line x1="151.9" y1="204.6" x2="144.0" y2="230.2" stroke="#182230" stroke-width="10" stroke-linecap="round"/><line x1="151.9" y1="204.6" x2="144.0" y2="230.2" stroke="#ee9d5a" stroke-width="7" stroke-linecap="round"/><line x1="143.6" y1="179.7" x2="151.9" y2="204.6" stroke="#182230" stroke-width="12" stroke-linecap="round"/><line x1="143.6" y1="179.7" x2="151.9" y2="204.6" stroke="#ee9d5a" stroke-width="9" stroke-linecap="round"/><ellipse cx="151.9" cy="204.6" rx="4" ry="4" fill="#e1e8ec" stroke="#182230" stroke-width="1.5"/><ellipse cx="152.2" cy="147.0" rx="6" ry="5" fill="#dfe4e8" stroke="#182230" stroke-width="1"/><rect x="148.2" y="144.0" width="8" height="14" rx="2" fill="#f5f1e3" stroke="#b8923a" stroke-width="1.2"/><line x1="161.3" y1="151.6" x2="156.2" y2="149.0" stroke="#182230" stroke-width="9" stroke-linecap="round"/><line x1="161.3" y1="151.6" x2="156.2" y2="149.0" stroke="#ee9d5a" stroke-width="6" stroke-linecap="round"/><line x1="144.4" y1="182.7" x2="152.5" y2="206.7" stroke="#182230" stroke-width="12" stroke-linecap="round"/><line x1="144.4" y1="182.7" x2="152.5" y2="206.7" stroke="#5ab6f0" stroke-width="9" stroke-linecap="round"/><line x1="152.5" y1="206.7" x2="144.0" y2="233.8" stroke="#182230" stroke-width="10" stroke-linecap="round"/><line x1="152.5" y1="206.7" x2="144.0" y2="233.8" stroke="#5ab6f0" stroke-width="7" stroke-linecap="round"/><line x1="144.0" y1="235.8" x2="154.9" y2="241.5" stroke="#182230" stroke-width="10" stroke-linecap="round"/><line x1="144.0" y1="235.8" x2="154.9" y2="241.5" stroke="#5ab6f0" stroke-width="7" stroke-linecap="round"/><ellipse cx="152.5" cy="206.7" rx="4" ry="4" fill="#e1e8ec" stroke="#182230" stroke-width="1.5"/><line x1="144.0" y1="125.6" x2="144.0" y2="144.5" stroke="#182230" stroke-width="10" stroke-linecap="round"/><line x1="144.0" y1="125.6" x2="144.0" y2="144.5" stroke="#b6c2cc" stroke-width="7" stroke-linecap="round"/><polygon points="151.9,134.5 135.9,134.5 138.0,181.2 150.0,181.2" fill="#b6c2cc" stroke="#182230" stroke-width="2" stroke-linejoin="round"/><ellipse cx="144.0" cy="181.2" rx="10" ry="7" fill="#637487" stroke="#182230" stroke-width="2"/><polygon points="149.4,99.7 146.2,90.5 148.5,105.6" fill="#f0d7c3" stroke="#182230" stroke-width="1.5" stroke-linejoin="round"/><polygon points="149.4,102.9 146.2,99.1 148.5,108.9" fill="#f0d7c3" stroke="#182230" stroke-width="1.5" stroke-linejoin="round"/><ellipse cx="148.8" cy="105.3" rx="21" ry="24" fill="#d2dbe1" stroke="#182230" stroke-width="2"/><ellipse cx="163.9" cy="105.4" rx="1.7" ry="2" fill="#182230"/><polygon points="167.8,106.9 173.2,111.7 166.8,113.8" fill="#d2dbe1" stroke="#182230" stroke-width="1"/><ellipse cx="156.2" cy="149.0" rx="4" ry="5" fill="#ee9d5a" stroke="#182230" stroke-width="1.5"/><ellipse cx="152.7" cy="148.9" rx="6" ry="5" fill="#dfe4e8" stroke="#182230" stroke-width="1"/><rect x="148.7" y="145.9" width="8" height="14" rx="2" fill="#f5f1e3" stroke="#b8923a" stroke-width="1.2"/><polygon points="144.5,136.1 149.5,140.6 147.5,146.6 140.5,145.1 139.5,140.6" fill="#246a9e" stroke="#182230" stroke-width="1.2"/><line x1="164.2" y1="190.8" x2="168.6" y2="102.9" stroke="#182230" stroke-width="5.7" stroke-linecap="round"/><line x1="164.2" y1="190.8" x2="168.6" y2="102.9" stroke="#d8b25a" stroke-width="3.2" stroke-linecap="round"/><path d="M162.6,102.9 H174.6 M168.6,95.9 V108.9" stroke="#d8b25a" stroke-width="3" stroke-linecap="round"/><circle cx="168.6" cy="102.9" r="2.8" fill="#4aa0d8" stroke="#182230" stroke-width="1"/><line x1="144.5" y1="142.1" x2="146.4" y2="160.1" stroke="#182230" stroke-width="10" stroke-linecap="round"/><line x1="144.5" y1="142.1" x2="146.4" y2="160.1" stroke="#5ab6f0" stroke-width="7" stroke-linecap="round"/><ellipse cx="161.2" cy="163.8" rx="4" ry="5" fill="#5ab6f0" stroke="#182230" stroke-width="1.5"/><line x1="146.4" y1="160.1" x2="161.2" y2="163.8" stroke="#182230" stroke-width="9" stroke-linecap="round"/><line x1="146.4" y1="160.1" x2="161.2" y2="163.8" stroke="#5ab6f0" stroke-width="6" stroke-linecap="round"/><animate attributeName="display" values="inline;none;none;none;none;none" keyTimes="0.0000;0.2029;0.4058;0.5072;0.6087;0.7101" calcMode="discrete" dur="690ms" repeatCount="indefinite"/></g><g display="none"><ellipse cx="144.0" cy="242" rx="30" ry="6" fill="#0a0f15"/><line x1="144.0" y1="137.9" x2="161.6" y2="151.9" stroke="#182230" stroke-width="10" stroke-linecap="round"/><line x1="144.0" y1="137.9" x2="161.6" y2="151.9" stroke="#ee9d5a" stroke-width="7" stroke-linecap="round"/><line x1="144.0" y1="232.2" x2="154.9" y2="238.5" stroke="#182230" stroke-width="10" stroke-linecap="round"/><line x1="144.0" y1="232.2" x2="154.9" y2="238.5" stroke="#ee9d5a" stroke-width="7" stroke-linecap="round"/><line x1="152.2" y1="204.5" x2="144.0" y2="230.2" stroke="#182230" stroke-width="10" stroke-linecap="round"/><line x1="152.2" y1="204.5" x2="144.0" y2="230.2" stroke="#ee9d5a" stroke-width="7" stroke-linecap="round"/><line x1="144.0" y1="179.5" x2="152.2" y2="204.5" stroke="#182230" stroke-width="12" stroke-linecap="round"/><line x1="144.0" y1="179.5" x2="152.2" y2="204.5" stroke="#ee9d5a" stroke-width="9" stroke-linecap="round"/><ellipse cx="152.2" cy="204.5" rx="4" ry="4" fill="#e1e8ec" stroke="#182230" stroke-width="1.5"/><ellipse cx="152.5" cy="147.0" rx="6" ry="5" fill="#dfe4e8" stroke="#182230" stroke-width="1"/><rect x="148.5" y="144.0" width="8" height="14" rx="2" fill="#f5f1e3" stroke="#b8923a" stroke-width="1.2"/><line x1="161.6" y1="151.9" x2="156.0" y2="148.9" stroke="#182230" stroke-width="9" stroke-linecap="round"/><line x1="161.6" y1="151.9" x2="156.0" y2="148.9" stroke="#ee9d5a" stroke-width="6" stroke-linecap="round"/><line x1="144.0" y1="182.5" x2="152.2" y2="206.6" stroke="#182230" stroke-width="12" stroke-linecap="round"/><line x1="144.0" y1="182.5" x2="152.2" y2="206.6" stroke="#5ab6f0" stroke-width="9" stroke-linecap="round"/><line x1="152.2" y1="206.6" x2="144.0" y2="233.8" stroke="#182230" stroke-width="10" stroke-linecap="round"/><line x1="152.2" y1="206.6" x2="144.0" y2="233.8" stroke="#5ab6f0" stroke-width="7" stroke-linecap="round"/><line x1="144.0" y1="235.8" x2="154.9" y2="241.5" stroke="#182230" stroke-width="10" stroke-linecap="round"/><line x1="144.0" y1="235.8" x2="154.9" y2="241.5" stroke="#5ab6f0" stroke-width="7" stroke-linecap="round"/><ellipse cx="152.2" cy="206.6" rx="4" ry="4" fill="#e1e8ec" stroke="#182230" stroke-width="1.5"/><line x1="144.0" y1="125.5" x2="144.0" y2="144.5" stroke="#182230" stroke-width="10" stroke-linecap="round"/><line x1="144.0" y1="125.5" x2="144.0" y2="144.5" stroke="#b6c2cc" stroke-width="7" stroke-linecap="round"/><polygon points="152.0,134.5 136.0,134.5 138.0,181.0 150.0,181.0" fill="#b6c2cc" stroke="#182230" stroke-width="2" stroke-linejoin="round"/><ellipse cx="144.0" cy="181.0" rx="10" ry="7" fill="#637487" stroke="#182230" stroke-width="2"/><polygon points="149.4,99.6 146.3,90.4 148.6,105.6" fill="#f0d7c3" stroke="#182230" stroke-width="1.5" stroke-linejoin="round"/><polygon points="149.4,102.9 146.3,99.1 148.6,108.8" fill="#f0d7c3" stroke="#182230" stroke-width="1.5" stroke-linejoin="round"/><ellipse cx="148.9" cy="105.2" rx="21" ry="24" fill="#d2dbe1" stroke="#182230" stroke-width="2"/><ellipse cx="164.0" cy="105.3" rx="1.7" ry="2" fill="#182230"/><polygon points="167.8,106.9 173.2,111.6 166.8,113.8" fill="#d2dbe1" stroke="#182230" stroke-width="1"/><ellipse cx="156.0" cy="148.9" rx="4" ry="5" fill="#ee9d5a" stroke="#182230" stroke-width="1.5"/><ellipse cx="152.5" cy="149.0" rx="6" ry="5" fill="#dfe4e8" stroke="#182230" stroke-width="1"/><rect x="148.5" y="146.0" width="8" height="14" rx="2" fill="#f5f1e3" stroke="#b8923a" stroke-width="1.2"/><polygon points="144.0,136.1 149.0,140.6 147.0,146.6 140.0,145.1 139.0,140.6" fill="#246a9e" stroke="#182230" stroke-width="1.2"/><line x1="163.7" y1="190.8" x2="168.1" y2="102.9" stroke="#182230" stroke-width="5.7" stroke-linecap="round"/><line x1="163.7" y1="190.8" x2="168.1" y2="102.9" stroke="#d8b25a" stroke-width="3.2" stroke-linecap="round"/><path d="M162.1,102.9 H174.1 M168.1,95.9 V108.9" stroke="#d8b25a" stroke-width="3" stroke-linecap="round"/><circle cx="168.1" cy="102.9" r="2.8" fill="#4aa0d8" stroke="#182230" stroke-width="1"/><line x1="144.0" y1="142.1" x2="145.9" y2="160.0" stroke="#182230" stroke-width="10" stroke-linecap="round"/><line x1="144.0" y1="142.1" x2="145.9" y2="160.0" stroke="#5ab6f0" stroke-width="7" stroke-linecap="round"/><ellipse cx="160.7" cy="163.8" rx="4" ry="5" fill="#5ab6f0" stroke="#182230" stroke-width="1.5"/><line x1="145.9" y1="160.0" x2="160.7" y2="163.8" stroke="#182230" stroke-width="9" stroke-linecap="round"/><line x1="145.9" y1="160.0" x2="160.7" y2="163.8" stroke="#5ab6f0" stroke-width="6" stroke-linecap="round"/><animate attributeName="display" values="none;inline;none;none;none;none" keyTimes="0.0000;0.2029;0.4058;0.5072;0.6087;0.7101" calcMode="discrete" dur="690ms" repeatCount="indefinite"/></g><g display="none"><ellipse cx="144.0" cy="242" rx="30" ry="6" fill="#0a0f15"/><line x1="144.0" y1="137.9" x2="159.9" y2="153.5" stroke="#182230" stroke-width="10" stroke-linecap="round"/><line x1="144.0" y1="137.9" x2="159.9" y2="153.5" stroke="#ee9d5a" stroke-width="7" stroke-linecap="round"/><line x1="144.0" y1="232.2" x2="154.9" y2="238.5" stroke="#182230" stroke-width="10" stroke-linecap="round"/><line x1="144.0" y1="232.2" x2="154.9" y2="238.5" stroke="#ee9d5a" stroke-width="7" stroke-linecap="round"/><line x1="152.2" y1="204.5" x2="144.0" y2="230.2" stroke="#182230" stroke-width="10" stroke-linecap="round"/><line x1="152.2" y1="204.5" x2="144.0" y2="230.2" stroke="#ee9d5a" stroke-width="7" stroke-linecap="round"/><line x1="144.0" y1="179.5" x2="152.2" y2="204.5" stroke="#182230" stroke-width="12" stroke-linecap="round"/><line x1="144.0" y1="179.5" x2="152.2" y2="204.5" stroke="#ee9d5a" stroke-width="9" stroke-linecap="round"/><ellipse cx="152.2" cy="204.5" rx="4" ry="4" fill="#e1e8ec" stroke="#182230" stroke-width="1.5"/><line x1="159.9" y1="153.5" x2="154.7" y2="155.4" stroke="#182230" stroke-width="9" stroke-linecap="round"/><line x1="159.9" y1="153.5" x2="154.7" y2="155.4" stroke="#ee9d5a" stroke-width="6" stroke-linecap="round"/><ellipse cx="152.5" cy="147.0" rx="6" ry="5" fill="#dfe4e8" stroke="#182230" stroke-width="1"/><rect x="148.5" y="144.0" width="8" height="14" rx="2" fill="#f5f1e3" stroke="#b8923a" stroke-width="1.2"/><line x1="144.0" y1="182.5" x2="152.2" y2="206.6" stroke="#182230" stroke-width="12" stroke-linecap="round"/><line x1="144.0" y1="182.5" x2="152.2" y2="206.6" stroke="#5ab6f0" stroke-width="9" stroke-linecap="round"/><line x1="152.2" y1="206.6" x2="144.0" y2="233.8" stroke="#182230" stroke-width="10" stroke-linecap="round"/><line x1="152.2" y1="206.6" x2="144.0" y2="233.8" stroke="#5ab6f0" stroke-width="7" stroke-linecap="round"/><line x1="144.0" y1="235.8" x2="154.9" y2="241.5" stroke="#182230" stroke-width="10" stroke-linecap="round"/><line x1="144.0" y1="235.8" x2="154.9" y2="241.5" stroke="#5ab6f0" stroke-width="7" stroke-linecap="round"/><ellipse cx="152.2" cy="206.6" rx="4" ry="4" fill="#e1e8ec" stroke="#182230" stroke-width="1.5"/><line x1="144.0" y1="125.5" x2="144.0" y2="144.5" stroke="#182230" stroke-width="10" stroke-linecap="round"/><line x1="144.0" y1="125.5" x2="144.0" y2="144.5" stroke="#b6c2cc" stroke-width="7" stroke-linecap="round"/><polygon points="152.0,134.5 136.0,134.5 138.0,181.0 150.0,181.0" fill="#b6c2cc" stroke="#182230" stroke-width="2" stroke-linejoin="round"/><ellipse cx="144.0" cy="181.0" rx="10" ry="7" fill="#637487" stroke="#182230" stroke-width="2"/><polygon points="148.9,99.5 145.6,90.4 148.2,105.5" fill="#f0d7c3" stroke="#182230" stroke-width="1.5" stroke-linejoin="round"/><polygon points="148.9,102.8 145.6,99.1 148.2,108.7" fill="#f0d7c3" stroke="#182230" stroke-width="1.5" stroke-linejoin="round"/><ellipse cx="148.4" cy="105.1" rx="21" ry="24" fill="#d2dbe1" stroke="#182230" stroke-width="2"/><ellipse cx="163.5" cy="104.9" rx="1.7" ry="2" fill="#182230"/><polygon points="167.4,106.4 172.9,111.1 166.6,113.3" fill="#d2dbe1" stroke="#182230" stroke-width="1"/><ellipse cx="154.7" cy="155.4" rx="4" ry="5" fill="#ee9d5a" stroke="#182230" stroke-width="1.5"/><ellipse cx="152.5" cy="149.0" rx="6" ry="5" fill="#dfe4e8" stroke="#182230" stroke-width="1"/><rect x="148.5" y="146.0" width="8" height="14" rx="2" fill="#f5f1e3" stroke="#b8923a" stroke-width="1.2"/><polygon points="144.0,136.1 149.0,140.6 147.0,146.6 140.0,145.1 139.0,140.6" fill="#246a9e" stroke="#182230" stroke-width="1.2"/><line x1="163.7" y1="190.8" x2="168.1" y2="102.9" stroke="#182230" stroke-width="5.7" stroke-linecap="round"/><line x1="163.7" y1="190.8" x2="168.1" y2="102.9" stroke="#d8b25a" stroke-width="3.2" stroke-linecap="round"/><path d="M162.1,102.9 H174.1 M168.1,95.9 V108.9" stroke="#d8b25a" stroke-width="3" stroke-linecap="round"/><circle cx="168.1" cy="102.9" r="2.8" fill="#4aa0d8" stroke="#182230" stroke-width="1"/><line x1="144.0" y1="142.1" x2="145.9" y2="160.0" stroke="#182230" stroke-width="10" stroke-linecap="round"/><line x1="144.0" y1="142.1" x2="145.9" y2="160.0" stroke="#5ab6f0" stroke-width="7" stroke-linecap="round"/><ellipse cx="160.7" cy="163.8" rx="4" ry="5" fill="#5ab6f0" stroke="#182230" stroke-width="1.5"/><line x1="145.9" y1="160.0" x2="160.7" y2="163.8" stroke="#182230" stroke-width="9" stroke-linecap="round"/><line x1="145.9" y1="160.0" x2="160.7" y2="163.8" stroke="#5ab6f0" stroke-width="6" stroke-linecap="round"/><animate attributeName="display" values="none;none;inline;none;none;none" keyTimes="0.0000;0.2029;0.4058;0.5072;0.6087;0.7101" calcMode="discrete" dur="690ms" repeatCount="indefinite"/></g><g display="none"><ellipse cx="144.0" cy="242" rx="30" ry="6" fill="#0a0f15"/><line x1="144.0" y1="137.9" x2="156.1" y2="154.9" stroke="#182230" stroke-width="10" stroke-linecap="round"/><line x1="144.0" y1="137.9" x2="156.1" y2="154.9" stroke="#ee9d5a" stroke-width="7" stroke-linecap="round"/><line x1="156.1" y1="154.9" x2="155.2" y2="167.2" stroke="#182230" stroke-width="9" stroke-linecap="round"/><line x1="156.1" y1="154.9" x2="155.2" y2="167.2" stroke="#ee9d5a" stroke-width="6" stroke-linecap="round"/><line x1="144.0" y1="232.2" x2="154.9" y2="238.5" stroke="#182230" stroke-width="10" stroke-linecap="round"/><line x1="144.0" y1="232.2" x2="154.9" y2="238.5" stroke="#ee9d5a" stroke-width="7" stroke-linecap="round"/><line x1="152.2" y1="204.5" x2="144.0" y2="230.2" stroke="#182230" stroke-width="10" stroke-linecap="round"/><line x1="152.2" y1="204.5" x2="144.0" y2="230.2" stroke="#ee9d5a" stroke-width="7" stroke-linecap="round"/><line x1="144.0" y1="179.5" x2="152.2" y2="204.5" stroke="#182230" stroke-width="12" stroke-linecap="round"/><line x1="144.0" y1="179.5" x2="152.2" y2="204.5" stroke="#ee9d5a" stroke-width="9" stroke-linecap="round"/><ellipse cx="152.2" cy="204.5" rx="4" ry="4" fill="#e1e8ec" stroke="#182230" stroke-width="1.5"/><ellipse cx="152.5" cy="147.0" rx="6" ry="5" fill="#dfe4e8" stroke="#182230" stroke-width="1"/><rect x="148.5" y="144.0" width="8" height="14" rx="2" fill="#f5f1e3" stroke="#b8923a" stroke-width="1.2"/><line x1="144.0" y1="182.5" x2="152.2" y2="206.6" stroke="#182230" stroke-width="12" stroke-linecap="round"/><line x1="144.0" y1="182.5" x2="152.2" y2="206.6" stroke="#5ab6f0" stroke-width="9" stroke-linecap="round"/><line x1="152.2" y1="206.6" x2="144.0" y2="233.8" stroke="#182230" stroke-width="10" stroke-linecap="round"/><line x1="152.2" y1="206.6" x2="144.0" y2="233.8" stroke="#5ab6f0" stroke-width="7" stroke-linecap="round"/><line x1="144.0" y1="235.8" x2="154.9" y2="241.5" stroke="#182230" stroke-width="10" stroke-linecap="round"/><line x1="144.0" y1="235.8" x2="154.9" y2="241.5" stroke="#5ab6f0" stroke-width="7" stroke-linecap="round"/><ellipse cx="152.2" cy="206.6" rx="4" ry="4" fill="#e1e8ec" stroke="#182230" stroke-width="1.5"/><line x1="144.0" y1="125.5" x2="144.0" y2="144.5" stroke="#182230" stroke-width="10" stroke-linecap="round"/><line x1="144.0" y1="125.5" x2="144.0" y2="144.5" stroke="#b6c2cc" stroke-width="7" stroke-linecap="round"/><polygon points="152.0,134.5 136.0,134.5 138.0,181.0 150.0,181.0" fill="#b6c2cc" stroke="#182230" stroke-width="2" stroke-linejoin="round"/><ellipse cx="144.0" cy="181.0" rx="10" ry="7" fill="#637487" stroke="#182230" stroke-width="2"/><ellipse cx="155.2" cy="167.2" rx="4" ry="5" fill="#ee9d5a" stroke="#182230" stroke-width="1.5"/><polygon points="147.7,99.4 144.1,90.5 147.3,105.4" fill="#f0d7c3" stroke="#182230" stroke-width="1.5" stroke-linejoin="round"/><polygon points="147.7,102.7 144.1,99.1 147.3,108.7" fill="#f0d7c3" stroke="#182230" stroke-width="1.5" stroke-linejoin="round"/><ellipse cx="147.4" cy="105.0" rx="21" ry="24" fill="#d2dbe1" stroke="#182230" stroke-width="2"/><ellipse cx="162.5" cy="104.1" rx="1.7" ry="2" fill="#182230"/><polygon points="166.5,105.4 172.2,109.8 166.0,112.4" fill="#d2dbe1" stroke="#182230" stroke-width="1"/><ellipse cx="152.5" cy="149.0" rx="6" ry="5" fill="#dfe4e8" stroke="#182230" stroke-width="1"/><rect x="148.5" y="146.0" width="8" height="14" rx="2" fill="#f5f1e3" stroke="#b8923a" stroke-width="1.2"/><polygon points="144.0,136.1 149.0,140.6 147.0,146.6 140.0,145.1 139.0,140.6" fill="#246a9e" stroke="#182230" stroke-width="1.2"/><line x1="163.7" y1="190.8" x2="168.1" y2="102.9" stroke="#182230" stroke-width="5.7" stroke-linecap="round"/><line x1="163.7" y1="190.8" x2="168.1" y2="102.9" stroke="#d8b25a" stroke-width="3.2" stroke-linecap="round"/><path d="M162.1,102.9 H174.1 M168.1,95.9 V108.9" stroke="#d8b25a" stroke-width="3" stroke-linecap="round"/><circle cx="168.1" cy="102.9" r="2.8" fill="#4aa0d8" stroke="#182230" stroke-width="1"/><line x1="144.0" y1="142.1" x2="145.9" y2="160.0" stroke="#182230" stroke-width="10" stroke-linecap="round"/><line x1="144.0" y1="142.1" x2="145.9" y2="160.0" stroke="#5ab6f0" stroke-width="7" stroke-linecap="round"/><ellipse cx="160.7" cy="163.8" rx="4" ry="5" fill="#5ab6f0" stroke="#182230" stroke-width="1.5"/><line x1="145.9" y1="160.0" x2="160.7" y2="163.8" stroke="#182230" stroke-width="9" stroke-linecap="round"/><line x1="145.9" y1="160.0" x2="160.7" y2="163.8" stroke="#5ab6f0" stroke-width="6" stroke-linecap="round"/><animate attributeName="display" values="none;none;none;inline;none;none" keyTimes="0.0000;0.2029;0.4058;0.5072;0.6087;0.7101" calcMode="discrete" dur="690ms" repeatCount="indefinite"/></g><g display="none"><ellipse cx="144.0" cy="242" rx="30" ry="6" fill="#0a0f15"/><line x1="148.7" y1="156.2" x2="149.3" y2="173.2" stroke="#182230" stroke-width="9" stroke-linecap="round"/><line x1="148.7" y1="156.2" x2="149.3" y2="173.2" stroke="#ee9d5a" stroke-width="6" stroke-linecap="round"/><line x1="144.0" y1="137.9" x2="148.7" y2="156.2" stroke="#182230" stroke-width="10" stroke-linecap="round"/><line x1="144.0" y1="137.9" x2="148.7" y2="156.2" stroke="#ee9d5a" stroke-width="7" stroke-linecap="round"/><ellipse cx="149.3" cy="173.2" rx="4" ry="5" fill="#ee9d5a" stroke="#182230" stroke-width="1.5"/><line x1="144.0" y1="232.2" x2="154.9" y2="238.5" stroke="#182230" stroke-width="10" stroke-linecap="round"/><line x1="144.0" y1="232.2" x2="154.9" y2="238.5" stroke="#ee9d5a" stroke-width="7" stroke-linecap="round"/><line x1="152.2" y1="204.5" x2="144.0" y2="230.2" stroke="#182230" stroke-width="10" stroke-linecap="round"/><line x1="152.2" y1="204.5" x2="144.0" y2="230.2" stroke="#ee9d5a" stroke-width="7" stroke-linecap="round"/><line x1="144.0" y1="179.5" x2="152.2" y2="204.5" stroke="#182230" stroke-width="12" stroke-linecap="round"/><line x1="144.0" y1="179.5" x2="152.2" y2="204.5" stroke="#ee9d5a" stroke-width="9" stroke-linecap="round"/><ellipse cx="152.2" cy="204.5" rx="4" ry="4" fill="#e1e8ec" stroke="#182230" stroke-width="1.5"/><ellipse cx="152.5" cy="147.0" rx="6" ry="5" fill="#dfe4e8" stroke="#182230" stroke-width="1"/><rect x="148.5" y="144.0" width="8" height="14" rx="2" fill="#f5f1e3" stroke="#b8923a" stroke-width="1.2"/><line x1="144.0" y1="182.5" x2="152.2" y2="206.6" stroke="#182230" stroke-width="12" stroke-linecap="round"/><line x1="144.0" y1="182.5" x2="152.2" y2="206.6" stroke="#5ab6f0" stroke-width="9" stroke-linecap="round"/><line x1="152.2" y1="206.6" x2="144.0" y2="233.8" stroke="#182230" stroke-width="10" stroke-linecap="round"/><line x1="152.2" y1="206.6" x2="144.0" y2="233.8" stroke="#5ab6f0" stroke-width="7" stroke-linecap="round"/><line x1="144.0" y1="235.8" x2="154.9" y2="241.5" stroke="#182230" stroke-width="10" stroke-linecap="round"/><line x1="144.0" y1="235.8" x2="154.9" y2="241.5" stroke="#5ab6f0" stroke-width="7" stroke-linecap="round"/><ellipse cx="152.2" cy="206.6" rx="4" ry="4" fill="#e1e8ec" stroke="#182230" stroke-width="1.5"/><line x1="144.0" y1="125.5" x2="144.0" y2="144.5" stroke="#182230" stroke-width="10" stroke-linecap="round"/><line x1="144.0" y1="125.5" x2="144.0" y2="144.5" stroke="#b6c2cc" stroke-width="7" stroke-linecap="round"/><polygon points="152.0,134.5 136.0,134.5 138.0,181.0 150.0,181.0" fill="#b6c2cc" stroke="#182230" stroke-width="2" stroke-linejoin="round"/><ellipse cx="144.0" cy="181.0" rx="10" ry="7" fill="#637487" stroke="#182230" stroke-width="2"/><polygon points="146.5,99.4 142.7,90.6 146.4,105.4" fill="#f0d7c3" stroke="#182230" stroke-width="1.5" stroke-linejoin="round"/><polygon points="146.5,102.6 142.7,99.2 146.4,108.6" fill="#f0d7c3" stroke="#182230" stroke-width="1.5" stroke-linejoin="round"/><ellipse cx="146.4" cy="105.0" rx="21" ry="24" fill="#d2dbe1" stroke="#182230" stroke-width="2"/><ellipse cx="161.5" cy="103.3" rx="1.7" ry="2" fill="#182230"/><polygon points="165.5,104.4 171.4,108.5 165.3,111.4" fill="#d2dbe1" stroke="#182230" stroke-width="1"/><ellipse cx="152.5" cy="149.0" rx="6" ry="5" fill="#dfe4e8" stroke="#182230" stroke-width="1"/><rect x="148.5" y="146.0" width="8" height="14" rx="2" fill="#f5f1e3" stroke="#b8923a" stroke-width="1.2"/><polygon points="144.0,136.1 149.0,140.6 147.0,146.6 140.0,145.1 139.0,140.6" fill="#246a9e" stroke="#182230" stroke-width="1.2"/><line x1="163.7" y1="190.8" x2="168.1" y2="102.9" stroke="#182230" stroke-width="5.7" stroke-linecap="round"/><line x1="163.7" y1="190.8" x2="168.1" y2="102.9" stroke="#d8b25a" stroke-width="3.2" stroke-linecap="round"/><path d="M162.1,102.9 H174.1 M168.1,95.9 V108.9" stroke="#d8b25a" stroke-width="3" stroke-linecap="round"/><circle cx="168.1" cy="102.9" r="2.8" fill="#4aa0d8" stroke="#182230" stroke-width="1"/><line x1="144.0" y1="142.1" x2="145.9" y2="160.0" stroke="#182230" stroke-width="10" stroke-linecap="round"/><line x1="144.0" y1="142.1" x2="145.9" y2="160.0" stroke="#5ab6f0" stroke-width="7" stroke-linecap="round"/><ellipse cx="160.7" cy="163.8" rx="4" ry="5" fill="#5ab6f0" stroke="#182230" stroke-width="1.5"/><line x1="145.9" y1="160.0" x2="160.7" y2="163.8" stroke="#182230" stroke-width="9" stroke-linecap="round"/><line x1="145.9" y1="160.0" x2="160.7" y2="163.8" stroke="#5ab6f0" stroke-width="6" stroke-linecap="round"/><animate attributeName="display" values="none;none;none;none;inline;none" keyTimes="0.0000;0.2029;0.4058;0.5072;0.6087;0.7101" calcMode="discrete" dur="690ms" repeatCount="indefinite"/></g><g display="none"><ellipse cx="144.0" cy="242" rx="30" ry="6" fill="#0a0f15"/><line x1="145.7" y1="155.8" x2="147.8" y2="173.1" stroke="#182230" stroke-width="9" stroke-linecap="round"/><line x1="145.7" y1="155.8" x2="147.8" y2="173.1" stroke="#ee9d5a" stroke-width="6" stroke-linecap="round"/><ellipse cx="147.8" cy="173.1" rx="4" ry="5" fill="#ee9d5a" stroke="#182230" stroke-width="1.5"/><line x1="144.0" y1="137.9" x2="145.7" y2="155.8" stroke="#182230" stroke-width="10" stroke-linecap="round"/><line x1="144.0" y1="137.9" x2="145.7" y2="155.8" stroke="#ee9d5a" stroke-width="7" stroke-linecap="round"/><line x1="144.0" y1="232.2" x2="154.9" y2="238.5" stroke="#182230" stroke-width="10" stroke-linecap="round"/><line x1="144.0" y1="232.2" x2="154.9" y2="238.5" stroke="#ee9d5a" stroke-width="7" stroke-linecap="round"/><line x1="152.2" y1="204.5" x2="144.0" y2="230.2" stroke="#182230" stroke-width="10" stroke-linecap="round"/><line x1="152.2" y1="204.5" x2="144.0" y2="230.2" stroke="#ee9d5a" stroke-width="7" stroke-linecap="round"/><line x1="144.0" y1="179.5" x2="152.2" y2="204.5" stroke="#182230" stroke-width="12" stroke-linecap="round"/><line x1="144.0" y1="179.5" x2="152.2" y2="204.5" stroke="#ee9d5a" stroke-width="9" stroke-linecap="round"/><ellipse cx="152.2" cy="204.5" rx="4" ry="4" fill="#e1e8ec" stroke="#182230" stroke-width="1.5"/><ellipse cx="152.5" cy="147.0" rx="6" ry="5" fill="#dfe4e8" stroke="#182230" stroke-width="1"/><rect x="148.5" y="144.0" width="8" height="14" rx="2" fill="#f5f1e3" stroke="#b8923a" stroke-width="1.2"/><line x1="144.0" y1="182.5" x2="152.2" y2="206.6" stroke="#182230" stroke-width="12" stroke-linecap="round"/><line x1="144.0" y1="182.5" x2="152.2" y2="206.6" stroke="#5ab6f0" stroke-width="9" stroke-linecap="round"/><line x1="152.2" y1="206.6" x2="144.0" y2="233.8" stroke="#182230" stroke-width="10" stroke-linecap="round"/><line x1="152.2" y1="206.6" x2="144.0" y2="233.8" stroke="#5ab6f0" stroke-width="7" stroke-linecap="round"/><line x1="144.0" y1="235.8" x2="154.9" y2="241.5" stroke="#182230" stroke-width="10" stroke-linecap="round"/><line x1="144.0" y1="235.8" x2="154.9" y2="241.5" stroke="#5ab6f0" stroke-width="7" stroke-linecap="round"/><ellipse cx="152.2" cy="206.6" rx="4" ry="4" fill="#e1e8ec" stroke="#182230" stroke-width="1.5"/><line x1="144.0" y1="125.5" x2="144.0" y2="144.5" stroke="#182230" stroke-width="10" stroke-linecap="round"/><line x1="144.0" y1="125.5" x2="144.0" y2="144.5" stroke="#b6c2cc" stroke-width="7" stroke-linecap="round"/><polygon points="152.0,134.5 136.0,134.5 138.0,181.0 150.0,181.0" fill="#b6c2cc" stroke="#182230" stroke-width="2" stroke-linejoin="round"/><ellipse cx="144.0" cy="181.0" rx="10" ry="7" fill="#637487" stroke="#182230" stroke-width="2"/><polygon points="146.0,99.4 142.0,90.7 146.0,105.4" fill="#f0d7c3" stroke="#182230" stroke-width="1.5" stroke-linejoin="round"/><polygon points="146.0,102.6 142.0,99.3 146.0,108.6" fill="#f0d7c3" stroke="#182230" stroke-width="1.5" stroke-linejoin="round"/><ellipse cx="146.0" cy="105.0" rx="21" ry="24" fill="#d2dbe1" stroke="#182230" stroke-width="2"/><ellipse cx="161.0" cy="103.0" rx="1.7" ry="2" fill="#182230"/><polygon points="165.0,104.0 171.0,108.0 165.0,111.0" fill="#d2dbe1" stroke="#182230" stroke-width="1"/><ellipse cx="152.5" cy="149.0" rx="6" ry="5" fill="#dfe4e8" stroke="#182230" stroke-width="1"/><rect x="148.5" y="146.0" width="8" height="14" rx="2" fill="#f5f1e3" stroke="#b8923a" stroke-width="1.2"/><polygon points="144.0,136.1 149.0,140.6 147.0,146.6 140.0,145.1 139.0,140.6" fill="#246a9e" stroke="#182230" stroke-width="1.2"/><line x1="163.7" y1="190.8" x2="168.1" y2="102.9" stroke="#182230" stroke-width="5.7" stroke-linecap="round"/><line x1="163.7" y1="190.8" x2="168.1" y2="102.9" stroke="#d8b25a" stroke-width="3.2" stroke-linecap="round"/><path d="M162.1,102.9 H174.1 M168.1,95.9 V108.9" stroke="#d8b25a" stroke-width="3" stroke-linecap="round"/><circle cx="168.1" cy="102.9" r="2.8" fill="#4aa0d8" stroke="#182230" stroke-width="1"/><line x1="144.0" y1="142.1" x2="145.9" y2="160.0" stroke="#182230" stroke-width="10" stroke-linecap="round"/><line x1="144.0" y1="142.1" x2="145.9" y2="160.0" stroke="#5ab6f0" stroke-width="7" stroke-linecap="round"/><ellipse cx="160.7" cy="163.8" rx="4" ry="5" fill="#5ab6f0" stroke="#182230" stroke-width="1.5"/><line x1="145.9" y1="160.0" x2="160.7" y2="163.8" stroke="#182230" stroke-width="9" stroke-linecap="round"/><line x1="145.9" y1="160.0" x2="160.7" y2="163.8" stroke="#5ab6f0" stroke-width="6" stroke-linecap="round"/><animate attributeName="display" values="none;none;none;none;none;inline" keyTimes="0.0000;0.2029;0.4058;0.5072;0.6087;0.7101" calcMode="discrete" dur="690ms" repeatCount="indefinite"/></g></g></svg>
